Labelled photos from "dataset_merged", an image-classification folder in fatmanurpolat15/SAS. The possible labels are: diger, enkaz, kaya, mayin.

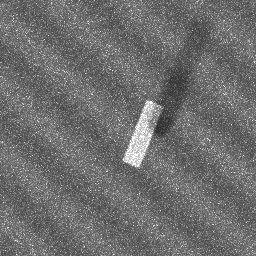
Label: enkaz

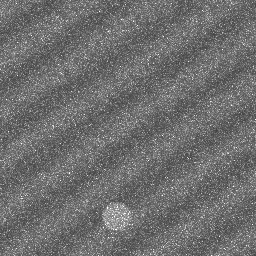
Label: diger

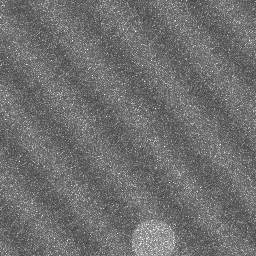
Label: diger

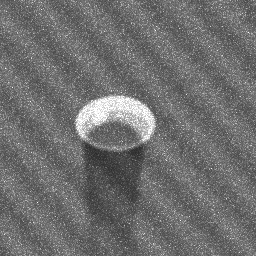
Label: mayin

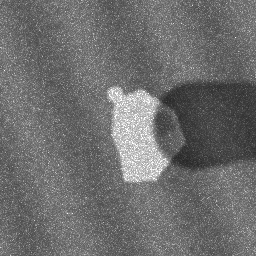
Label: kaya

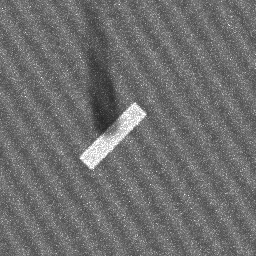
Label: enkaz
